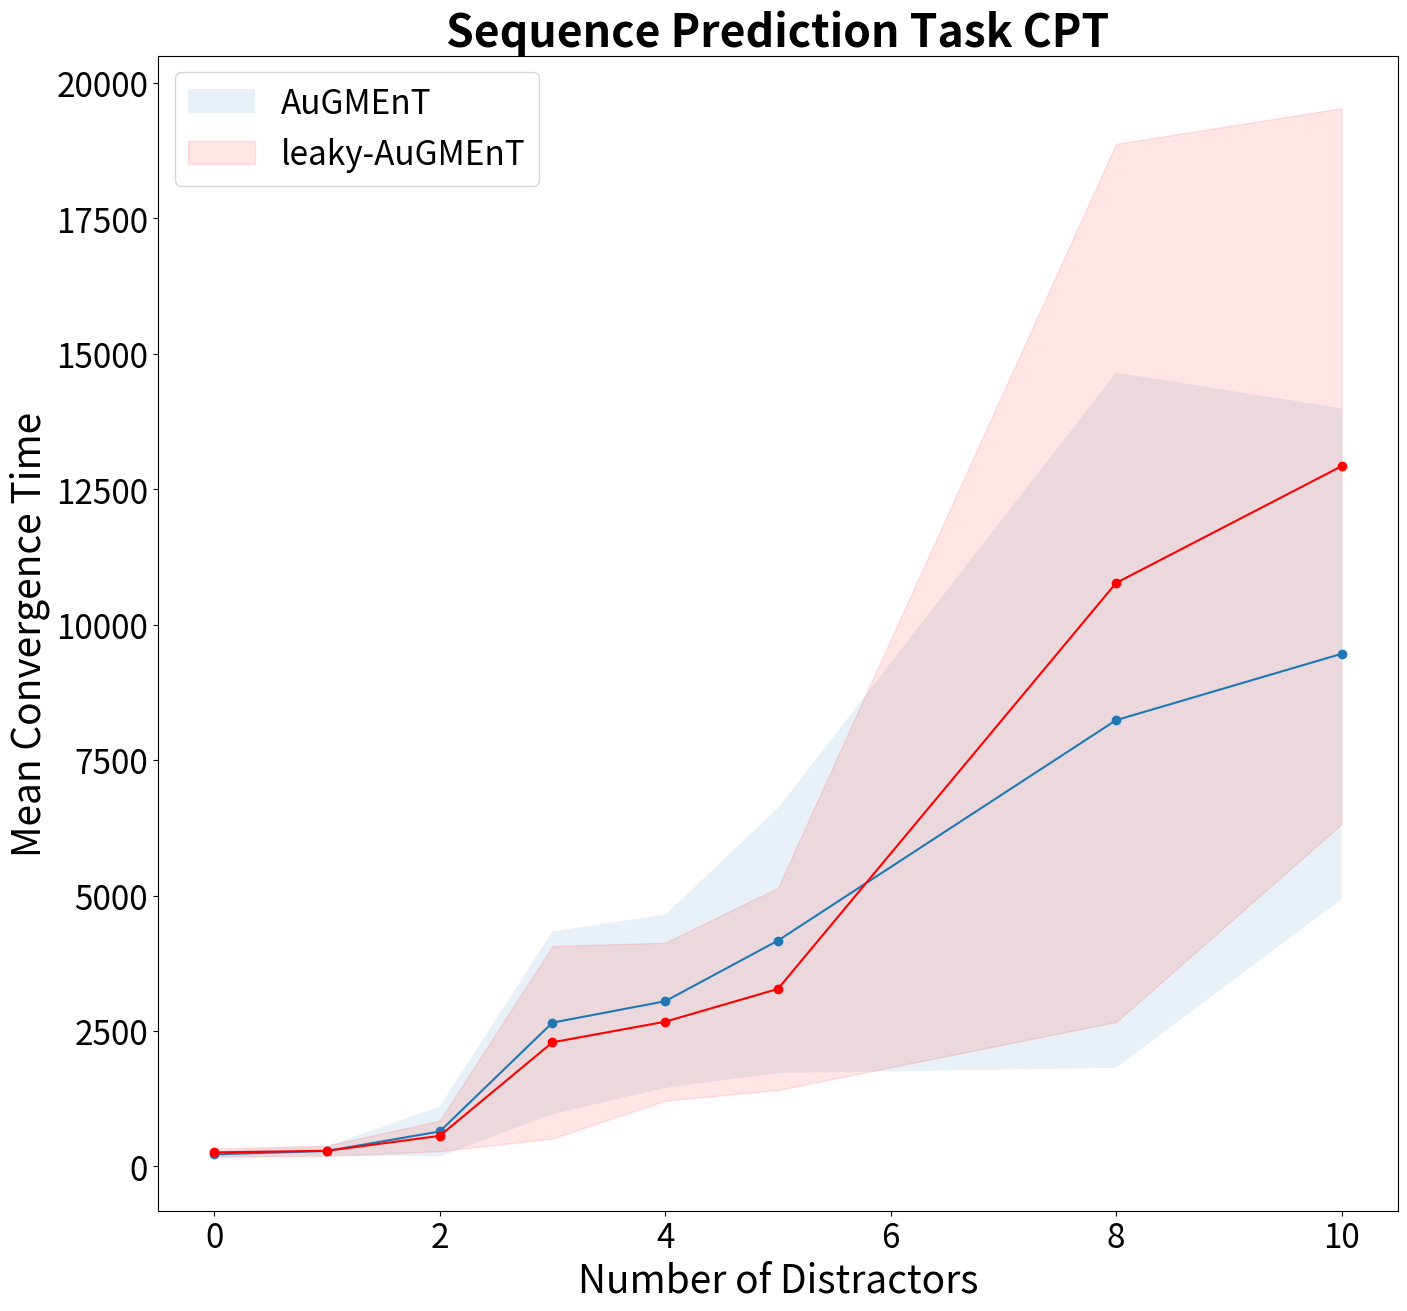
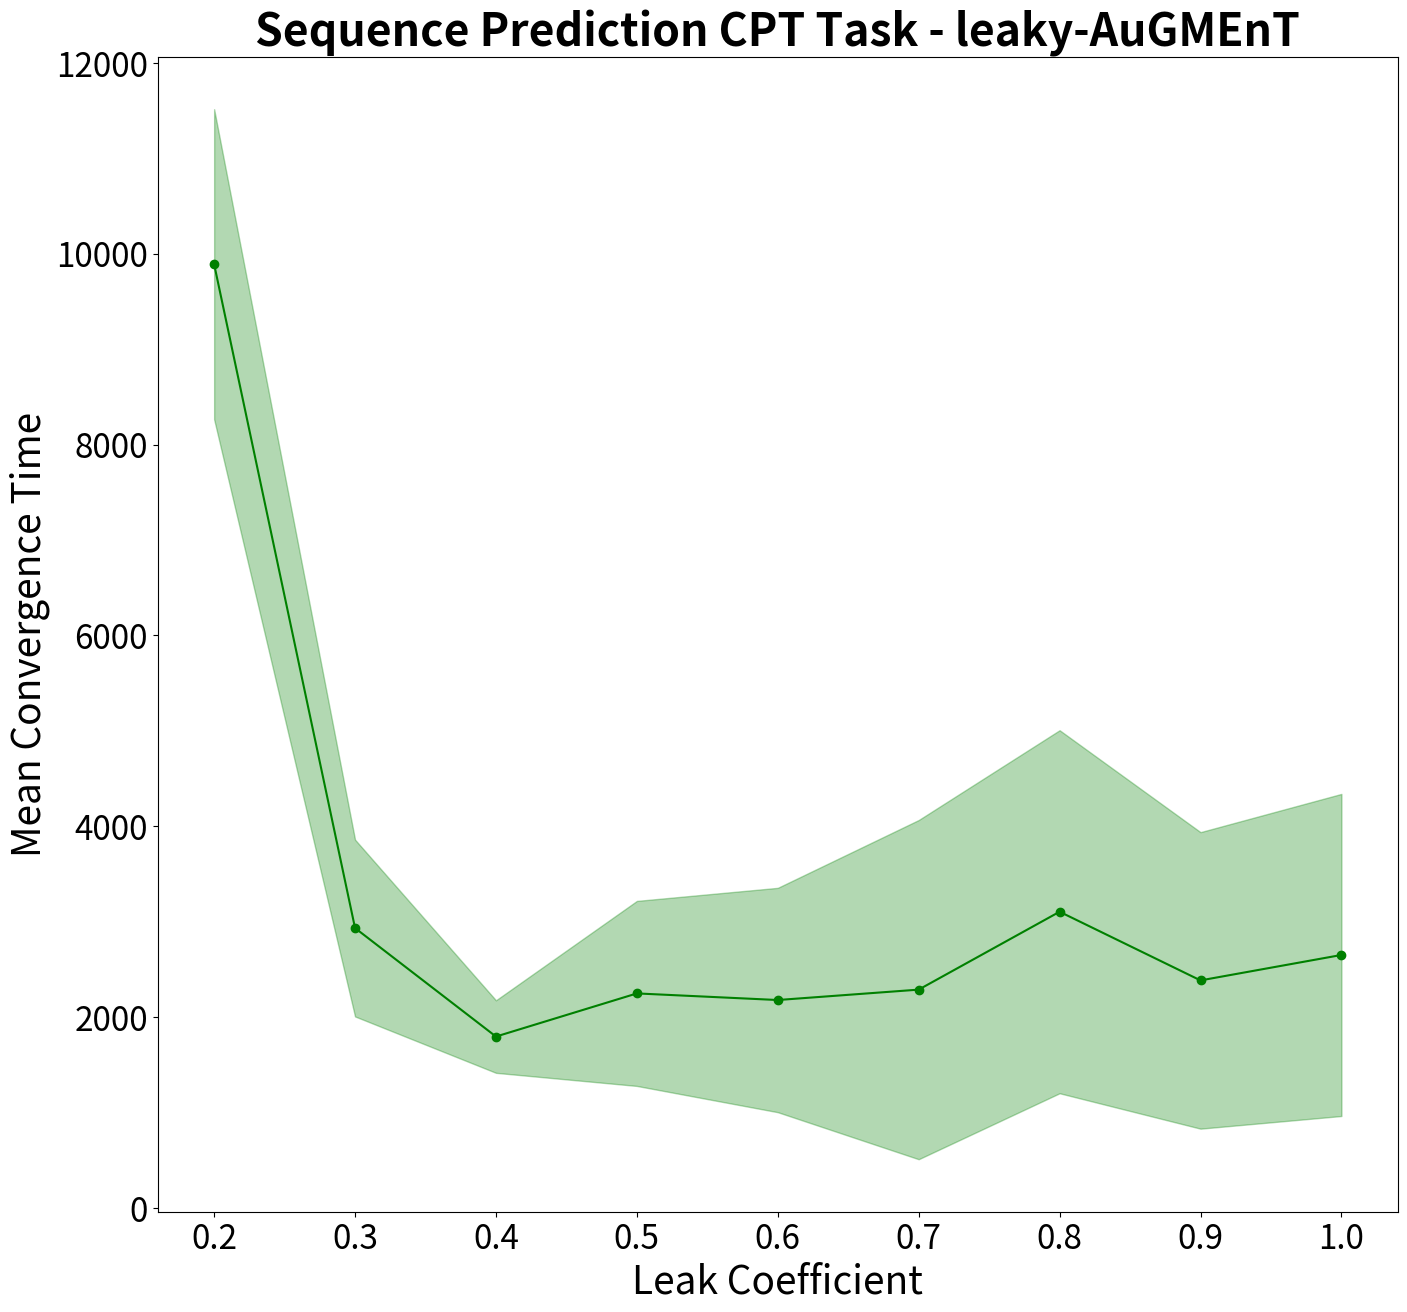

The matplotlib source for these figures, in order:
import numpy as np
from matplotlib import pyplot as plt
from matplotlib import gridspec
import pylab

fontTitle = 32
fontTicks = 24
fontLabel = 28

#################################################################################
FIG_0=plt.figure(figsize=(16,15))

d_vec =               np.array([0,        1,        2,       3,      4,      5,       8,       10])

AUG_conv_vec_mean =   np.array([221.95, 284.4,   644.0,  2653.0,  3048.65, 4167.6,  8237.75,  9462.7])
AUG_conv_vec_sd =     np.array([71.8,    85.1,   461.7,  1687.2,  1599.3,  2444.5,   6418.3,  4530.2])

l_AUG_conv_vec_mean = np.array([257.35, 287.4,   563.0, 2289.9,   2670.8, 3275.8,   10770.6, 12926.7])
l_AUG_conv_vec_sd =   np.array([73.5,   95.9,    282.8, 1776.8,   1459.2, 1866.6,   8106.67, 6608.87])

plt.plot(d_vec, AUG_conv_vec_mean,marker='o')
plt.fill_between(d_vec, AUG_conv_vec_mean-AUG_conv_vec_sd, AUG_conv_vec_mean+AUG_conv_vec_sd,alpha=0.1,label='AuGMEnT')
plt.plot(d_vec, l_AUG_conv_vec_mean,marker='o',color='r')
plt.fill_between(d_vec, l_AUG_conv_vec_mean-l_AUG_conv_vec_sd, l_AUG_conv_vec_mean+l_AUG_conv_vec_sd,color='r',alpha=0.1,label='leaky-AuGMEnT')
tit = 'Sequence Prediction Task CPT'
plt.title(tit,fontweight="bold",fontsize=fontTitle)
plt.xlabel('Number of Distractors',fontsize=fontLabel)
plt.ylabel('Mean Convergence Time',fontsize=fontLabel)
plt.xticks(fontsize=24)
plt.yticks(fontsize=24)
plt.legend(fontsize=24)

plt.show()

strsave='seq_pred_CPT_AuG_conv.png'
FIG_0.savefig(strsave)


#################################################################################
FIG_1=plt.figure(figsize=(16,15))

d_vec = np.array([3])

lambda_vec = [1.0, 0.9, 0.8, 0.7, 0.6, 0.5, 0.4, 0.3, 0.2]

l_AUG_conv_vec_mean = np.array([2653.0, 2386.5, 3105.9, 2289.9, 2181.0, 2250.1, 1798.2, 2934.9, 9889.3])
l_AUG_conv_vec_sd =   np.array([1687.2, 1553.3, 1901.7, 1776.8, 1175.2,  969.2, 380.0,   926.15,1624.3])

plt.plot(lambda_vec, l_AUG_conv_vec_mean,marker='o',color='g')
plt.fill_between(lambda_vec, l_AUG_conv_vec_mean-l_AUG_conv_vec_sd, l_AUG_conv_vec_mean+l_AUG_conv_vec_sd,color='g',alpha=0.3)
tit = 'Sequence Prediction CPT Task - leaky-AuGMEnT'
plt.title(tit,fontweight="bold",fontsize=fontTitle)
plt.xlabel('Leak Coefficient',fontsize=fontLabel)
plt.ylabel('Mean Convergence Time',fontsize=fontLabel)
plt.xticks(fontsize=24)
plt.yticks(fontsize=24)

plt.show()

strsave='seq_pred_CPT_AuG_leak_conv.png'
FIG_1.savefig(strsave)
